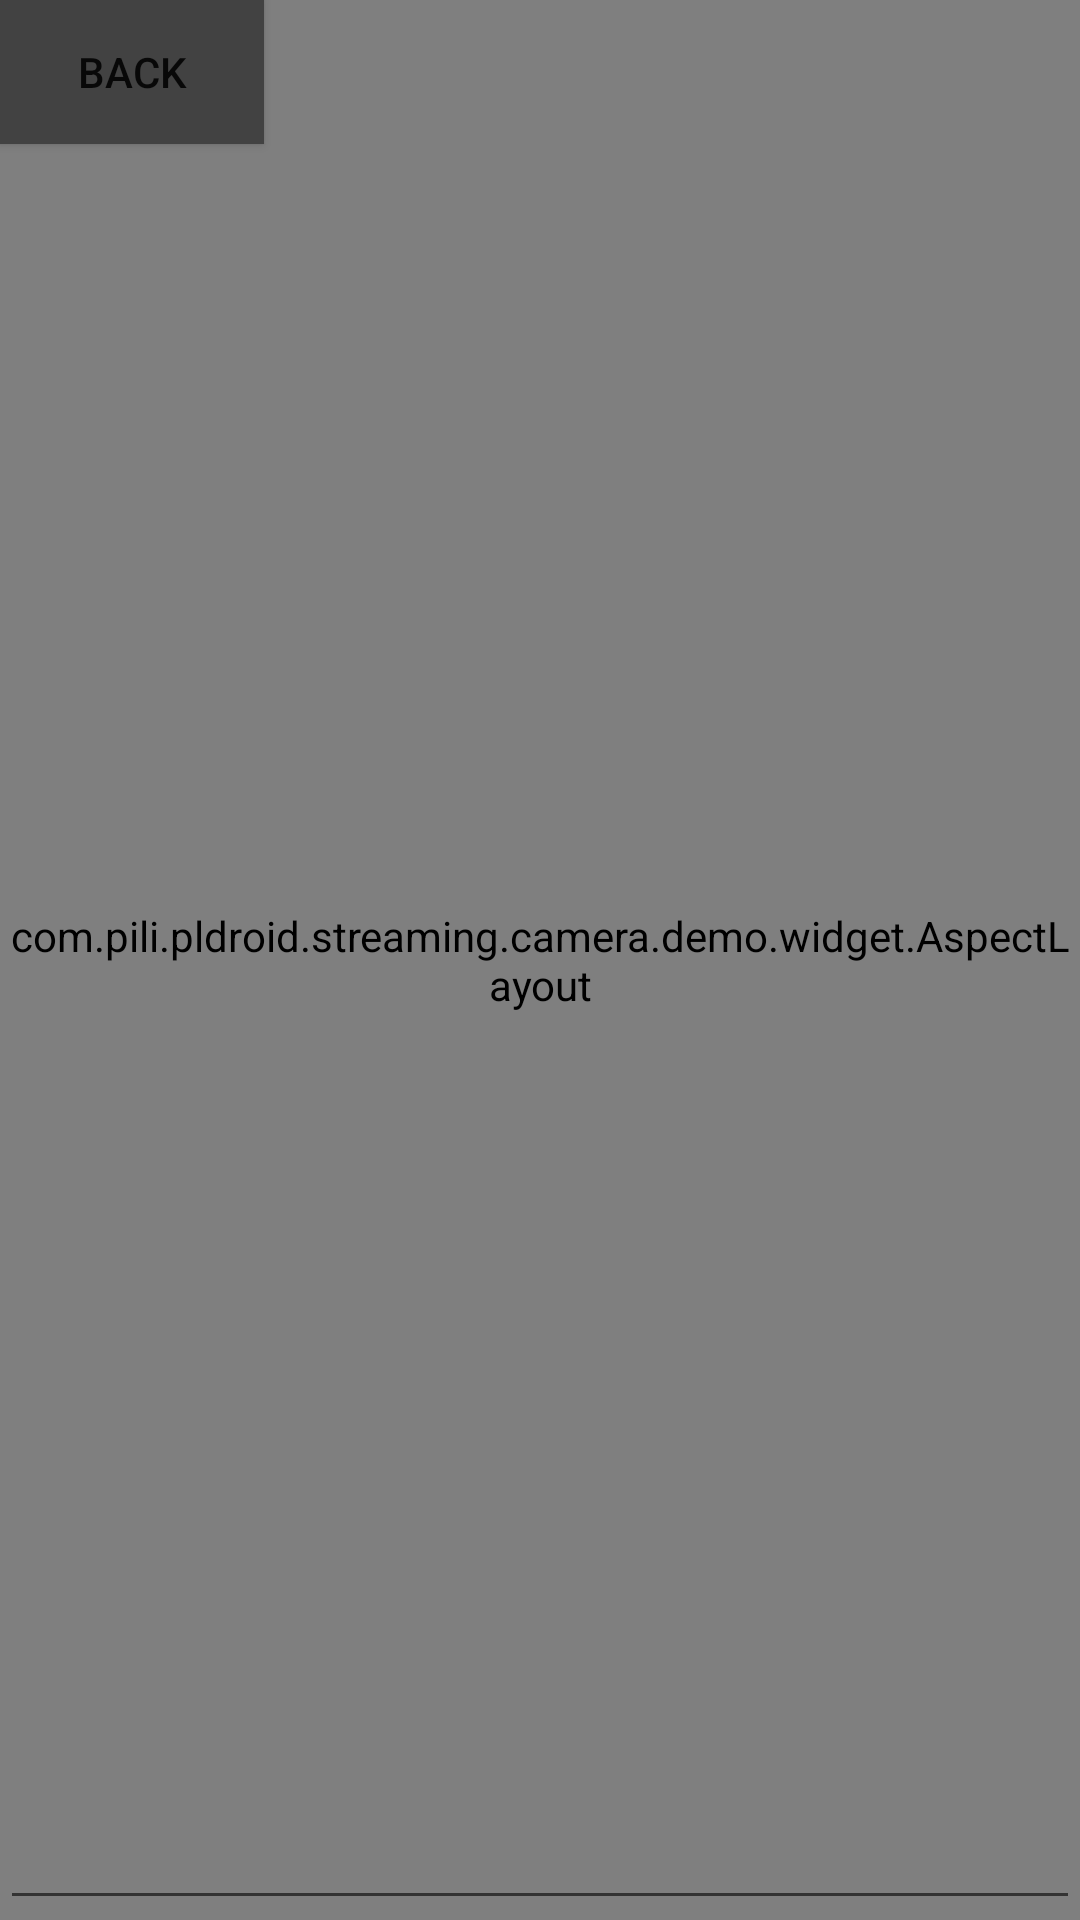

Here is an Android app screen rendered from its layout file. Give the layout XML and the strings, colors and styles it references.
<!-- AndroidManifest.xml: application theme AppTheme -->
<!-- res/layout/activity_player.xml -->
<RelativeLayout xmlns:android="http://schemas.android.com/apk/res/android"
    xmlns:tools="http://schemas.android.com/tools"
    android:layout_width="match_parent"
    android:layout_height="match_parent"
    android:background="@color/background_material_light" >

    <com.pili.pldroid.streaming.camera.demo.widget.AspectLayout
        android:id="@+id/aspect_layout"
        android:layout_width="match_parent"
        android:layout_height="match_parent">
        <com.pili.pldroid.player.widget.VideoView
            android:id="@+id/video_view"
            android:layout_width="match_parent"
            android:layout_height="match_parent"
            android:layout_centerInParent="true"

            android:layout_alignParentTop="true"
            android:layout_alignParentBottom="true"
            android:layout_alignParentLeft="true"
            android:layout_alignParentRight="true"
             />
    </com.pili.pldroid.streaming.camera.demo.widget.AspectLayout>

    <Button
        android:id="@+id/back_btn"
        android:text="@string/back_title"
        android:layout_gravity="top|left"
        android:background="@color/background_floating_material_dark"
        android:layout_width="wrap_content"
        android:layout_height="wrap_content" />

    <EditText
        android:layout_alignParentBottom="true"
        android:layout_width="match_parent"
        android:layout_height="wrap_content" />
    <LinearLayout
        android:id="@+id/buffering_indicator"
        android:layout_width="wrap_content"
        android:layout_height="wrap_content"
        android:layout_gravity="center"
        android:focusable="false"
        android:focusableInTouchMode="false"
        android:orientation="vertical"
        android:visibility="gone" >

        <TextView
            android:id="@+id/buffering_msg"
            android:layout_width="wrap_content"
            android:layout_height="wrap_content"
            android:layout_gravity="center"
            android:adjustViewBounds="true"
            android:ellipsize="marquee"
            android:marqueeRepeatLimit="0"
            android:scaleType="centerInside"
            android:singleLine="true"
            android:text="@string/buffering"
            android:textSize="12sp" />

        <ProgressBar
            android:id="@+id/buffering_progress"
            style="@android:style/Widget.ProgressBar.Large"
            android:layout_width="60dip"
            android:layout_height="60dip" />
    </LinearLayout>

</RelativeLayout>
<!-- resources referenced by this layout -->
<resources>
  <string name="back_title">BACK</string>
  <string name="buffering">Buffering</string>
  <style name="AppTheme" parent="Theme.AppCompat.Light.DarkActionBar">
          
      </style>
</resources>
